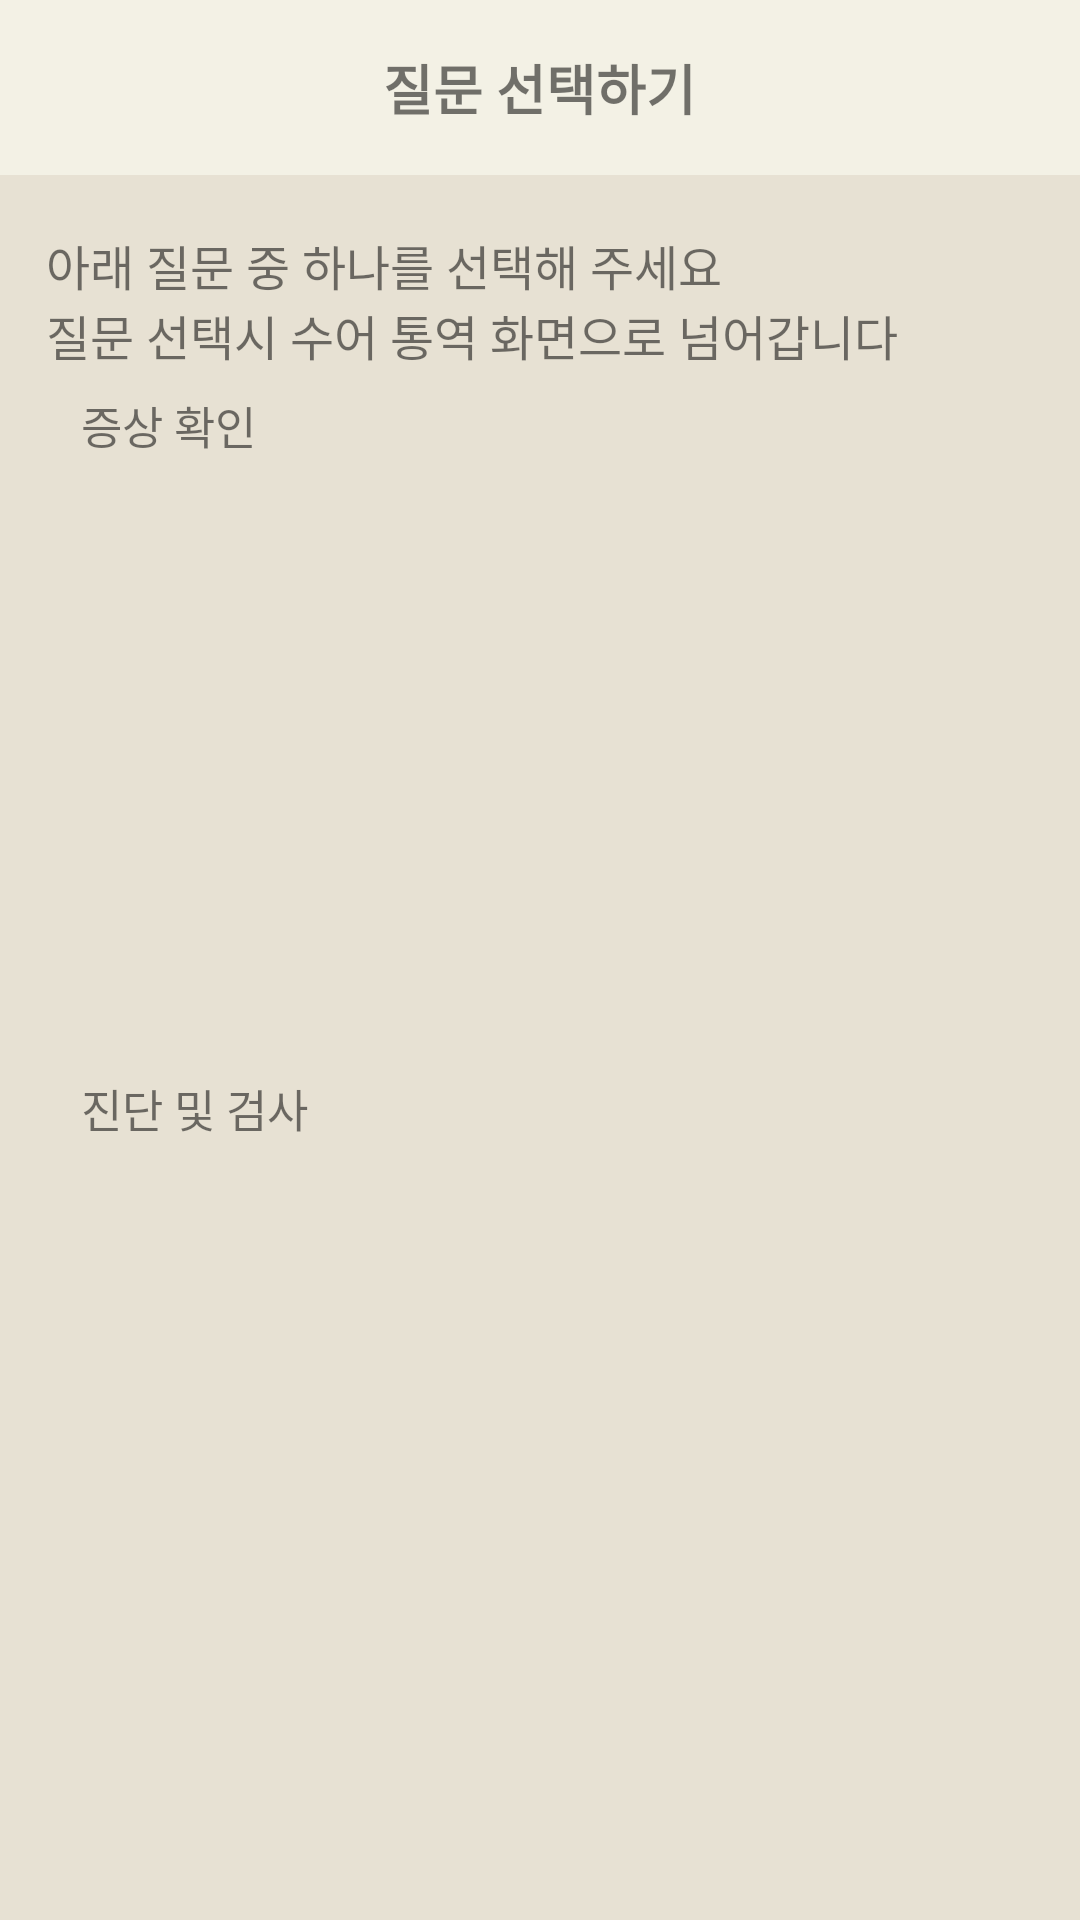

Here is an Android app screen rendered from its layout file. Give the layout XML and the strings, colors and styles it references.
<!-- AndroidManifest.xml: application theme AppTheme -->
<!-- res/layout/fragment_questions.xml -->
<?xml version="1.0" encoding="utf-8"?>
<layout xmlns:android="http://schemas.android.com/apk/res/android"
    xmlns:app="http://schemas.android.com/apk/res-auto"
    xmlns:tools="http://schemas.android.com/tools">

    <data>

        <variable
            name="viewModel"
            type="com.example.sign_language_detector.ui.questions.QuestionsViewModel" />
    </data>

    <androidx.constraintlayout.widget.ConstraintLayout
        android:layout_width="match_parent"
        android:layout_height="match_parent"
        android:background="@color/beige"
        tools:context=".ui.questions.QuestionsFragment">

        
        <RelativeLayout
            android:id="@+id/top_bar"
            android:layout_width="match_parent"
            android:layout_height="wrap_content"
            android:background="@color/light_beige"
            android:padding="16dp"
            app:layout_constraintEnd_toEndOf="parent"
            app:layout_constraintStart_toStartOf="parent"
            app:layout_constraintTop_toTopOf="parent">

            <ImageView
                android:id="@+id/back_button"
                android:layout_width="wrap_content"
                android:layout_height="wrap_content"
                android:contentDescription="@string/back_button"
                android:onClick="@{() -> viewModel.onBackButtonClick()}"
                android:src="@drawable/ic_back" />

            <TextView
                android:layout_width="wrap_content"
                android:layout_height="wrap_content"
                android:layout_centerInParent="true"
                android:text="@string/select_question"
                android:textSize="18sp"
                android:textStyle="bold" />
        </RelativeLayout>

        
        <TextView
            android:id="@+id/explain_text"
            android:layout_width="wrap_content"
            android:layout_height="wrap_content"
            android:layout_marginTop="18dp"
            android:text="@string/select_question_explain"
            android:textSize="16sp"
            app:layout_constraintBottom_toTopOf="@id/check_symptom"
            app:layout_constraintEnd_toEndOf="parent"
            app:layout_constraintHorizontal_bias="0.2"
            app:layout_constraintStart_toStartOf="parent"
            app:layout_constraintTop_toBottomOf="@id/top_bar"
            app:layout_constraintVertical_bias="0.04" />

        
        <TextView
            android:id="@+id/check_symptom"
            android:layout_width="wrap_content"
            android:layout_height="wrap_content"
            android:text="@string/check_symptom"
            android:textSize="15sp"
            app:layout_constraintBottom_toBottomOf="parent"
            app:layout_constraintEnd_toEndOf="parent"
            app:layout_constraintHorizontal_bias="0.09"
            app:layout_constraintStart_toStartOf="parent"
            app:layout_constraintTop_toTopOf="@id/explain_text"
            app:layout_constraintVertical_bias="0.1" />

        
        <androidx.recyclerview.widget.RecyclerView
            android:id="@+id/questions_recycler_view_1"
            android:layout_width="wrap_content"
            android:layout_height="wrap_content"
            android:paddingStart="25dp"
            app:layout_constraintBottom_toBottomOf="parent"
            app:layout_constraintEnd_toEndOf="parent"
            app:layout_constraintStart_toStartOf="parent"
            app:layout_constraintTop_toTopOf="parent"
            app:layout_constraintVertical_bias="0.3"
            app:questions="@{viewModel.symptomQuestions}" />

        
        <TextView
            android:id="@+id/diagnosis_examination"
            android:layout_width="wrap_content"
            android:layout_height="wrap_content"
            android:text="@string/diagnosis_examination"
            android:textSize="15sp"
            app:layout_constraintBottom_toBottomOf="parent"
            app:layout_constraintEnd_toEndOf="parent"
            app:layout_constraintHorizontal_bias="0.095"
            app:layout_constraintStart_toStartOf="parent"
            app:layout_constraintTop_toTopOf="parent"
            app:layout_constraintVertical_bias="0.58" />

        
        <androidx.recyclerview.widget.RecyclerView
            android:id="@+id/questions_recycler_view_2"
            android:layout_width="wrap_content"
            android:layout_height="wrap_content"
            android:paddingStart="25dp"
            app:layout_constraintBottom_toBottomOf="parent"
            app:layout_constraintEnd_toEndOf="parent"
            app:layout_constraintStart_toStartOf="parent"
            app:layout_constraintTop_toTopOf="parent"
            app:layout_constraintVertical_bias="0.83"
            app:questions="@{viewModel.diagnosisQuestions}" />

    </androidx.constraintlayout.widget.ConstraintLayout>
</layout>
<!-- resources referenced by this layout -->
<resources>
  <color name="beige">#E7E1D3</color>
  <color name="light_beige">#F3F1E5</color>
  <string name="back_button">뒤로가기</string>
  <string name="check_symptom">증상 확인</string>
  <string name="diagnosis_examination">진단 및 검사</string>
  <string name="select_question">질문 선택하기</string>
  <string name="select_question_explain">아래 질문 중 하나를 선택해 주세요\n질문 선택시 수어 통역 화면으로 넘어갑니다</string>
  <style name="AppTheme" parent="Theme.MaterialComponents.Light.NoActionBar">
          
          <item name="colorPrimary">@color/mp_color_primary</item>
          <item name="colorPrimaryVariant">@color/mp_color_primary_variant</item>
          <item name="colorPrimaryDark">@color/mp_color_primary_dark</item>
          
          <item name="colorSecondary">@color/mp_color_secondary</item>
          <item name="colorSecondaryVariant">@color/mp_color_secondary_variant</item>
          <item name="colorError">@color/mp_color_error</item>
          
          <item name="android:statusBarColor">?attr/colorPrimary</item>
          
      </style>
  <color name="mp_color_primary">#007F8B</color>
  <color name="mp_color_primary_variant">#12B5CB</color>
  <color name="mp_color_primary_dark">#00676D</color>
  <color name="mp_color_secondary">#FBBC04</color>
  <color name="mp_color_secondary_variant">#F9AB00</color>
  <color name="mp_color_error">#B00020</color>
</resources>
